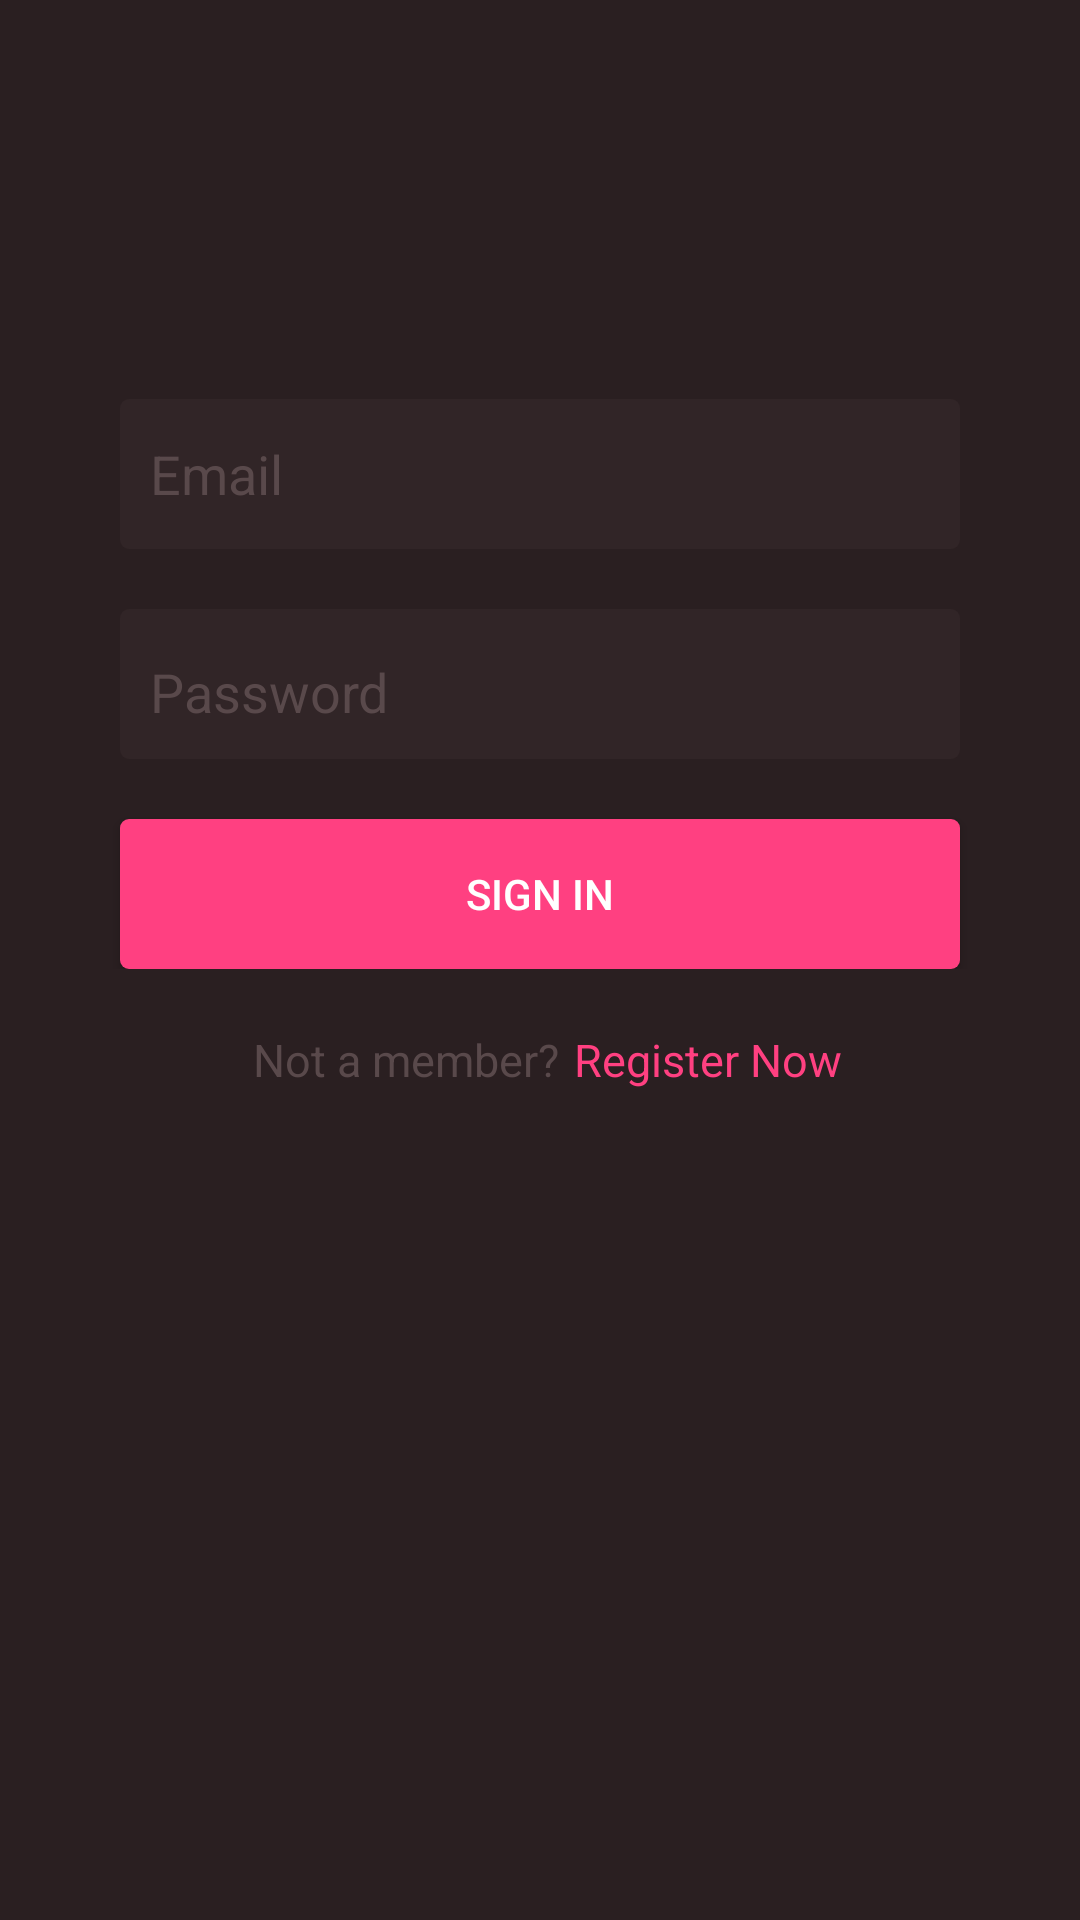

Android layout source for this screen:
<!-- AndroidManifest.xml: application theme Theme.Base -->
<!-- res/layout/activity_login.xml -->
<?xml version="1.0" encoding="utf-8"?>
<LinearLayout xmlns:android="http://schemas.android.com/apk/res/android"
xmlns:tools="http://schemas.android.com/tools"
android:id="@+id/activity_main"
android:layout_width="match_parent"
android:layout_height="match_parent"
android:background="@color/darkBrown"
android:fitsSystemWindows="true"
android:gravity="center_horizontal"
android:orientation="vertical"
android:paddingBottom="0dp"
android:paddingLeft="0dp"
android:paddingRight="0dp"
android:paddingTop="0dp"
tools:context="com.iitb.example.twitter.LoginActivity">

<LinearLayout
    android:layout_width="match_parent"
    android:layout_height="wrap_content"
    android:layout_marginTop="133dp"
    android:gravity="center_horizontal"
    android:orientation="horizontal">

    <EditText
        android:id="@+id/username"
        android:layout_width="wrap_content"
        android:layout_height="wrap_content"
        android:background="@drawable/round_border"
        android:ems="10"
        android:hint="@string/username"
        android:inputType="textEmailAddress"
        android:minHeight="50dp"
        android:minWidth="280dp"
        android:paddingBottom="15px"
        android:paddingLeft="30px"
        android:paddingRight="15px"
        android:paddingTop="15px"
        android:textColor="@color/text"
        android:textColorHint="@color/textHint"/>

</LinearLayout>

<LinearLayout
    android:layout_width="match_parent"
    android:layout_height="wrap_content"
    android:gravity="center_horizontal"
    android:orientation="horizontal">

    <EditText
        android:id="@+id/password"
        android:layout_width="wrap_content"
        android:layout_height="wrap_content"
        android:layout_marginTop="20dp"
        android:background="@drawable/round_border"
        android:ems="10"
        android:hint="@string/password"
        android:inputType="textPassword"
        android:minHeight="50dp"
        android:minWidth="280dp"
        android:paddingBottom="5dp"
        android:paddingStart="10dp"
        android:paddingEnd="5dp"
        android:paddingTop="10dp"
        android:textColor="@color/text"
        android:textColorHint="@color/textHint" />
</LinearLayout>

<LinearLayout
    android:layout_width="match_parent"
    android:layout_height="wrap_content"
    android:gravity="center_horizontal"
    android:orientation="horizontal">

    <Button
        android:id="@+id/signin"
        android:layout_width="wrap_content"
        android:layout_height="wrap_content"
        android:layout_marginTop="20dp"
        android:background="@drawable/round_button_ripple"
        android:minHeight="50dp"
        android:minWidth="280dp"
        android:paddingBottom="5dp"
        android:paddingLeft="5dp"
        android:paddingRight="5dp"
        android:paddingTop="5dp"
        android:text="@string/signin"
        android:textColor="#fff" />

</LinearLayout>

<LinearLayout
    android:layout_width="match_parent"
    android:layout_height="wrap_content"
    android:gravity="center_horizontal"
    android:orientation="horizontal">

    <TextView
        android:layout_width="wrap_content"
        android:layout_height="wrap_content"
        android:layout_marginTop="10dp"
        android:gravity="center_horizontal"
        android:paddingBottom="5dp"
        android:paddingStart="10dp"
        android:paddingEnd="5dp"
        android:paddingTop="10dp"
        android:text="@string/registerHint"
        android:textColor="@color/textHint"
        android:textSize="15sp"/>

    <TextView
        android:id="@+id/register"
        android:layout_width="wrap_content"
        android:layout_height="wrap_content"
        android:layout_marginTop="10dp"
        android:gravity="center_horizontal"
        android:paddingBottom="5dp"
        android:paddingStart="0dp"
        android:paddingEnd="5dp"
        android:paddingTop="5dp"
        android:text="@string/registerLink"
        android:textColor="@color/text"
        android:textSize="15sp"/>

</LinearLayout>

</LinearLayout>
<!-- resources referenced by this layout -->
<resources>
  <color name="darkBrown">#2A1F21</color>
  <color name="text">@color/colorAccent</color>
  <color name="textHint">#59494B</color>
  <!-- drawable round_border (drawable) -->
  <?xml version="1.0" encoding="utf-8"?>
  <selector xmlns:android="http://schemas.android.com/apk/res/android">
      <item>
          <shape android:shape="rectangle">
              <solid android:color="@color/darkBrownIndent"/>
              <corners android:radius="3dp" />
          </shape>
      </item>
  </selector>
  <!-- drawable round_button_ripple (drawable) -->
  <ripple xmlns:android="http://schemas.android.com/apk/res/android"
      android:color="?android:colorControlHighlight">
      <item android:drawable="@drawable/round_button_normal" />
  </ripple>
  <string name="password">Password</string>
  <string name="registerHint">Not a member?</string>
  <string name="registerLink">Register Now</string>
  <string name="signin">SIGN IN</string>
  <string name="username">Email</string>
  <style name="Theme.Base" parent="Theme.AppCompat.Light.NoActionBar">
          <item name="android:windowBackground">@android:color/white</item>
          <item name="colorPrimary">@color/colorPrimary</item>
          <item name="colorPrimaryDark">@color/colorPrimaryDark</item>
          <item name="colorAccent">@color/darkBrown</item>
          <item name="android:navigationBarColor">@color/darkBrown</item>
          <item name="android:statusBarColor">@color/darkBrown</item>
      </style>
  <color name="colorAccent">#FF4081</color>
  <color name="darkBrownIndent">#312527</color>
  <!-- drawable round_button_normal (drawable) -->
  <?xml version="1.0" encoding="utf-8"?>
  <selector xmlns:android="http://schemas.android.com/apk/res/android">
      <item>
          <shape android:shape="rectangle">
              <solid android:color="@color/colorAccent"/>
              <corners android:radius="3dp" />
          </shape>
      </item>
  </selector>
  <color name="colorPrimary">#3F51B5</color>
  <color name="colorPrimaryDark">#303F9F</color>
</resources>
